Dataset: VIntel (GitHub, ysharma12/VIntel). Classes: bar stool, bookcase, chandelier, dining chair, market umbrella, night stands, ottoman, sconces, table lamp, vases.

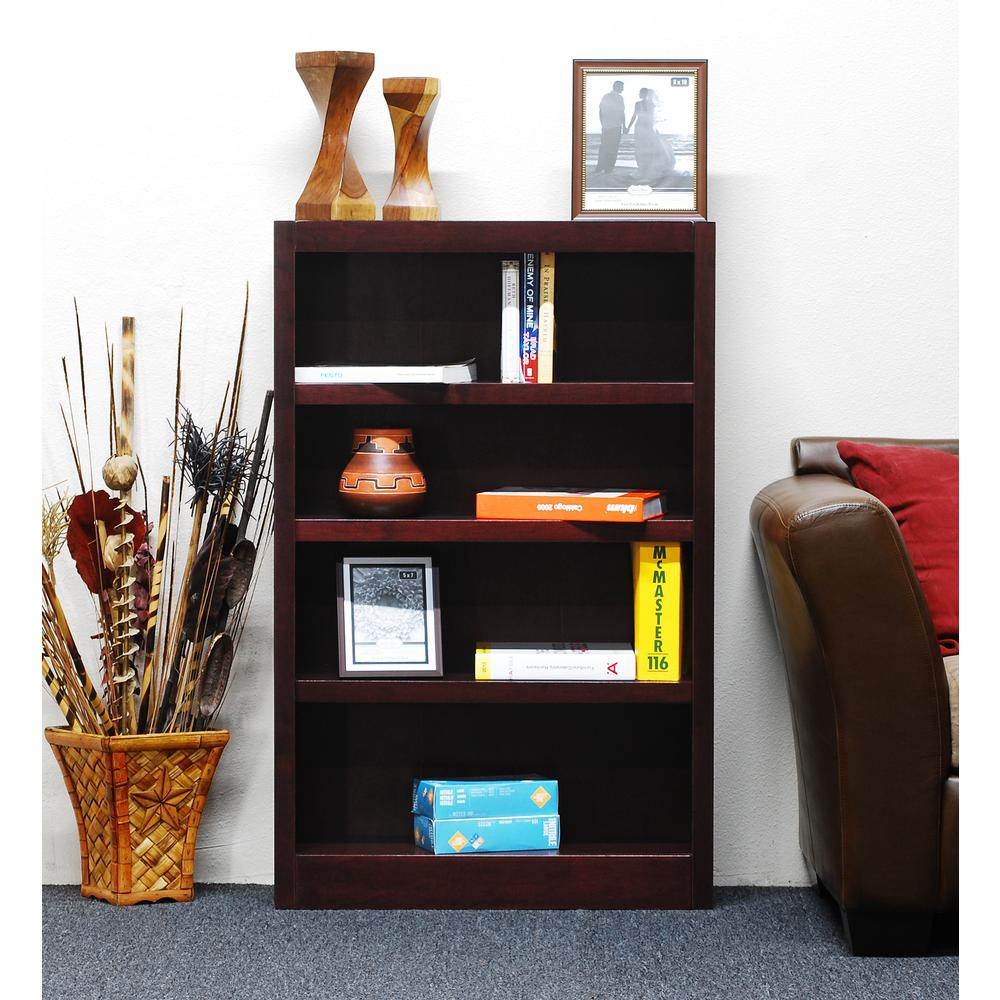
Label: bookcase

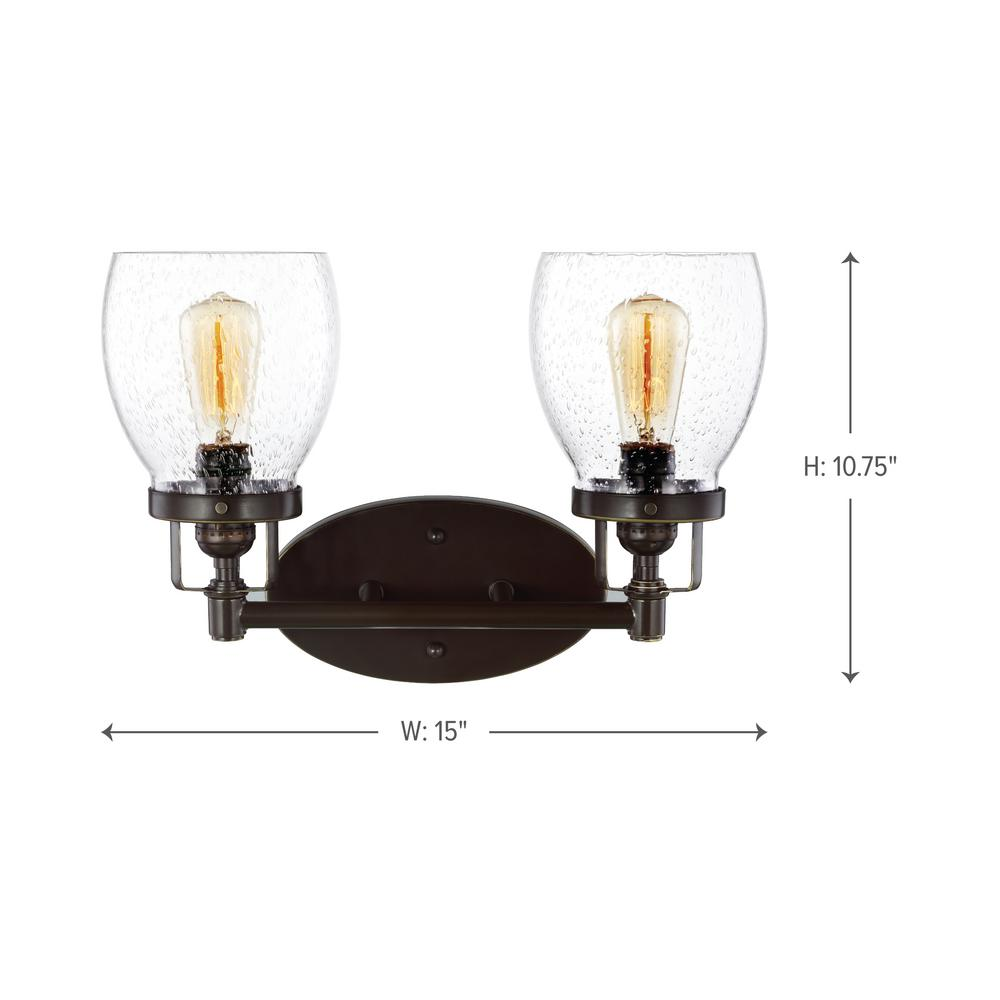
Label: sconces

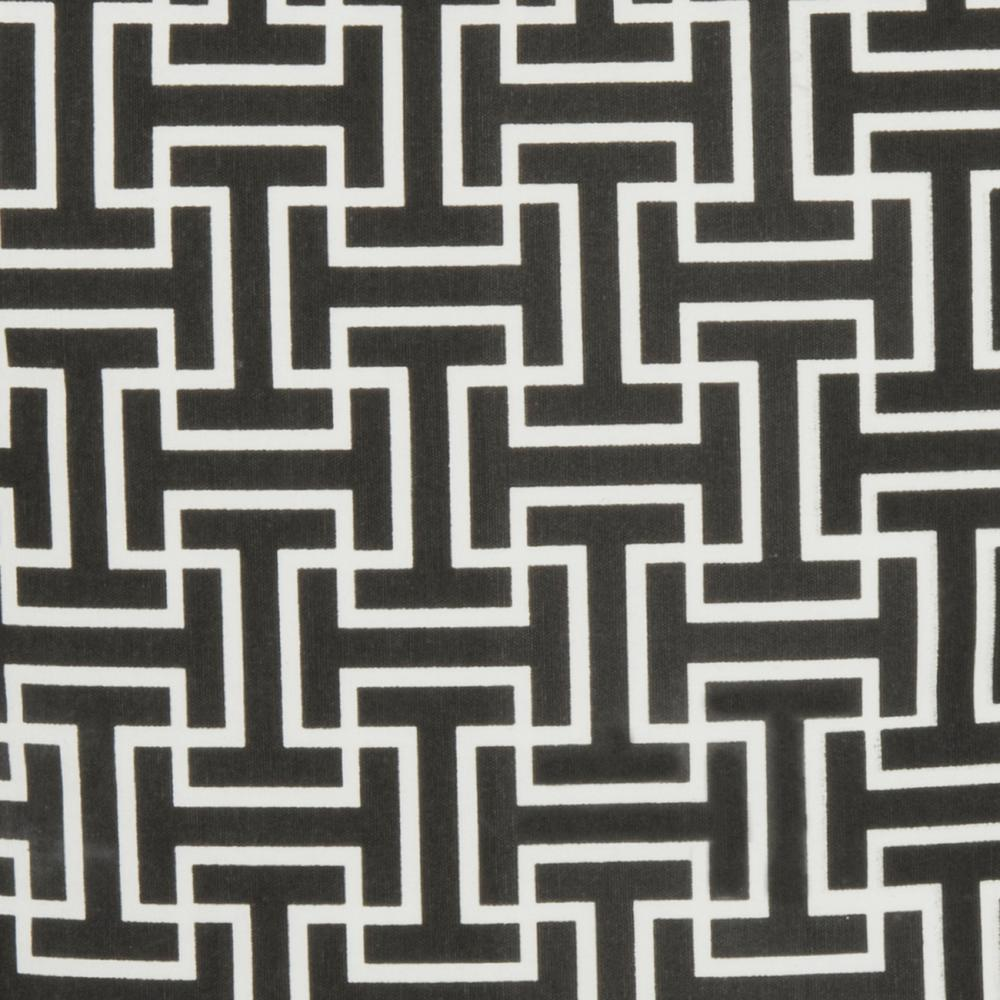
Label: ottoman

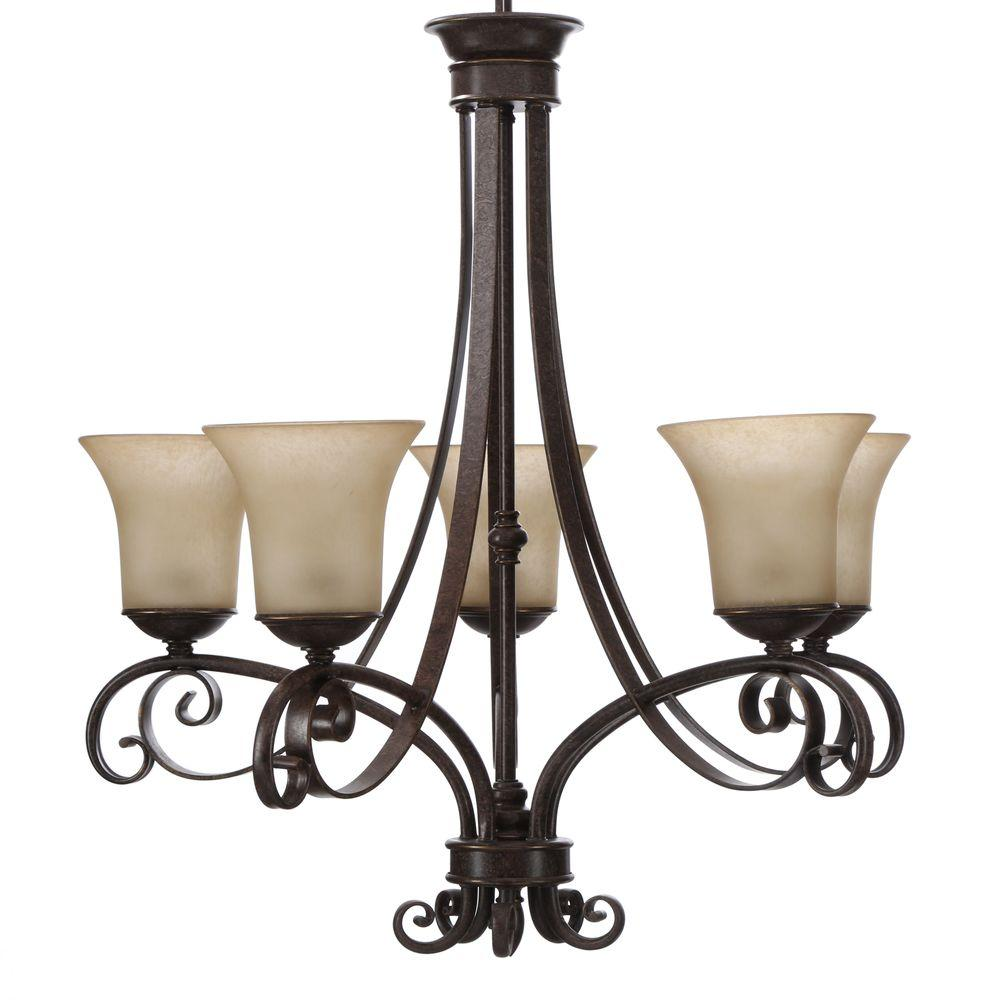
Label: chandelier

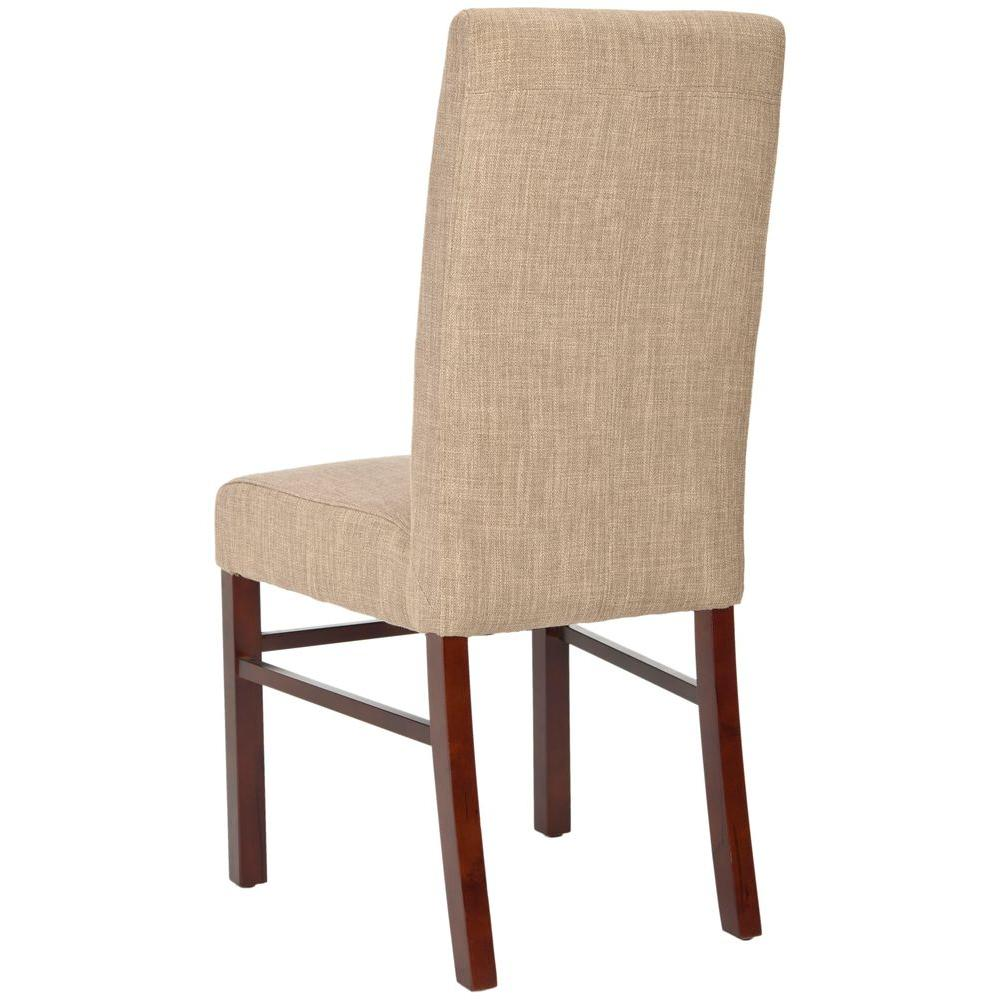
Label: dining chair

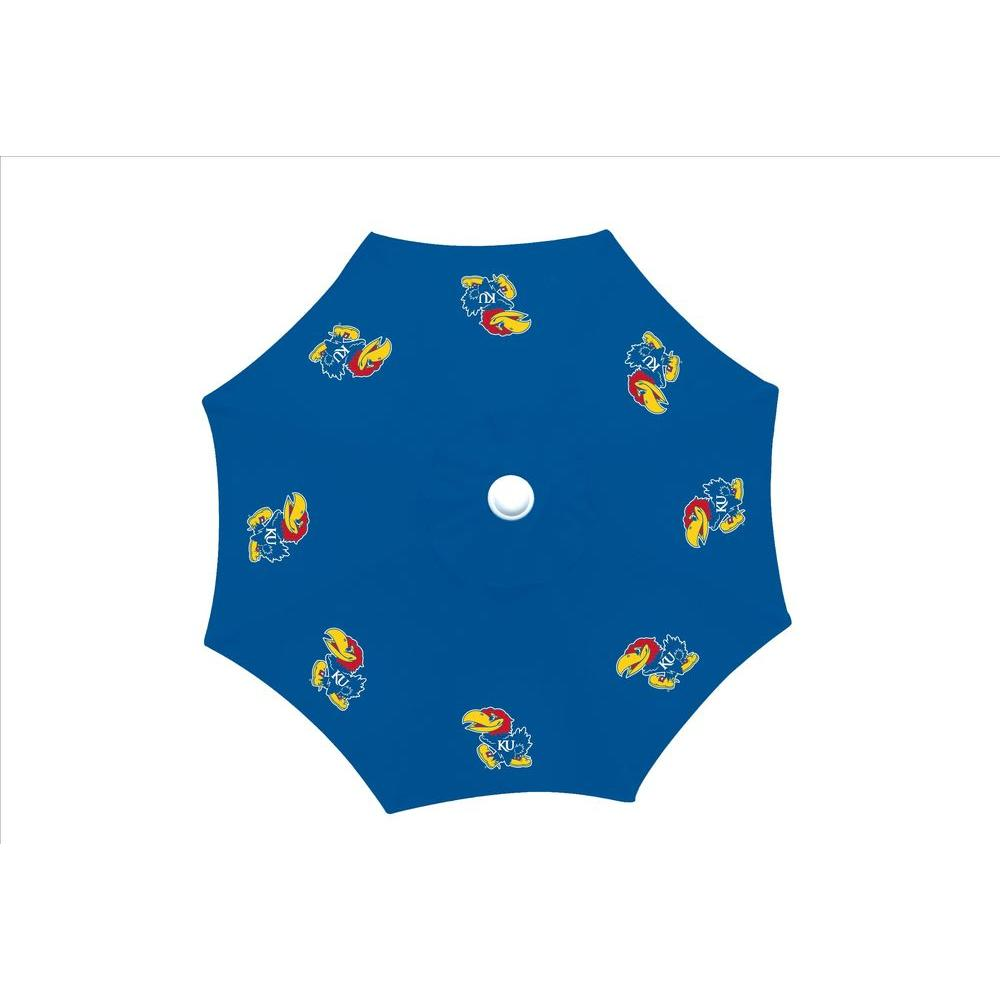
Label: market umbrella
